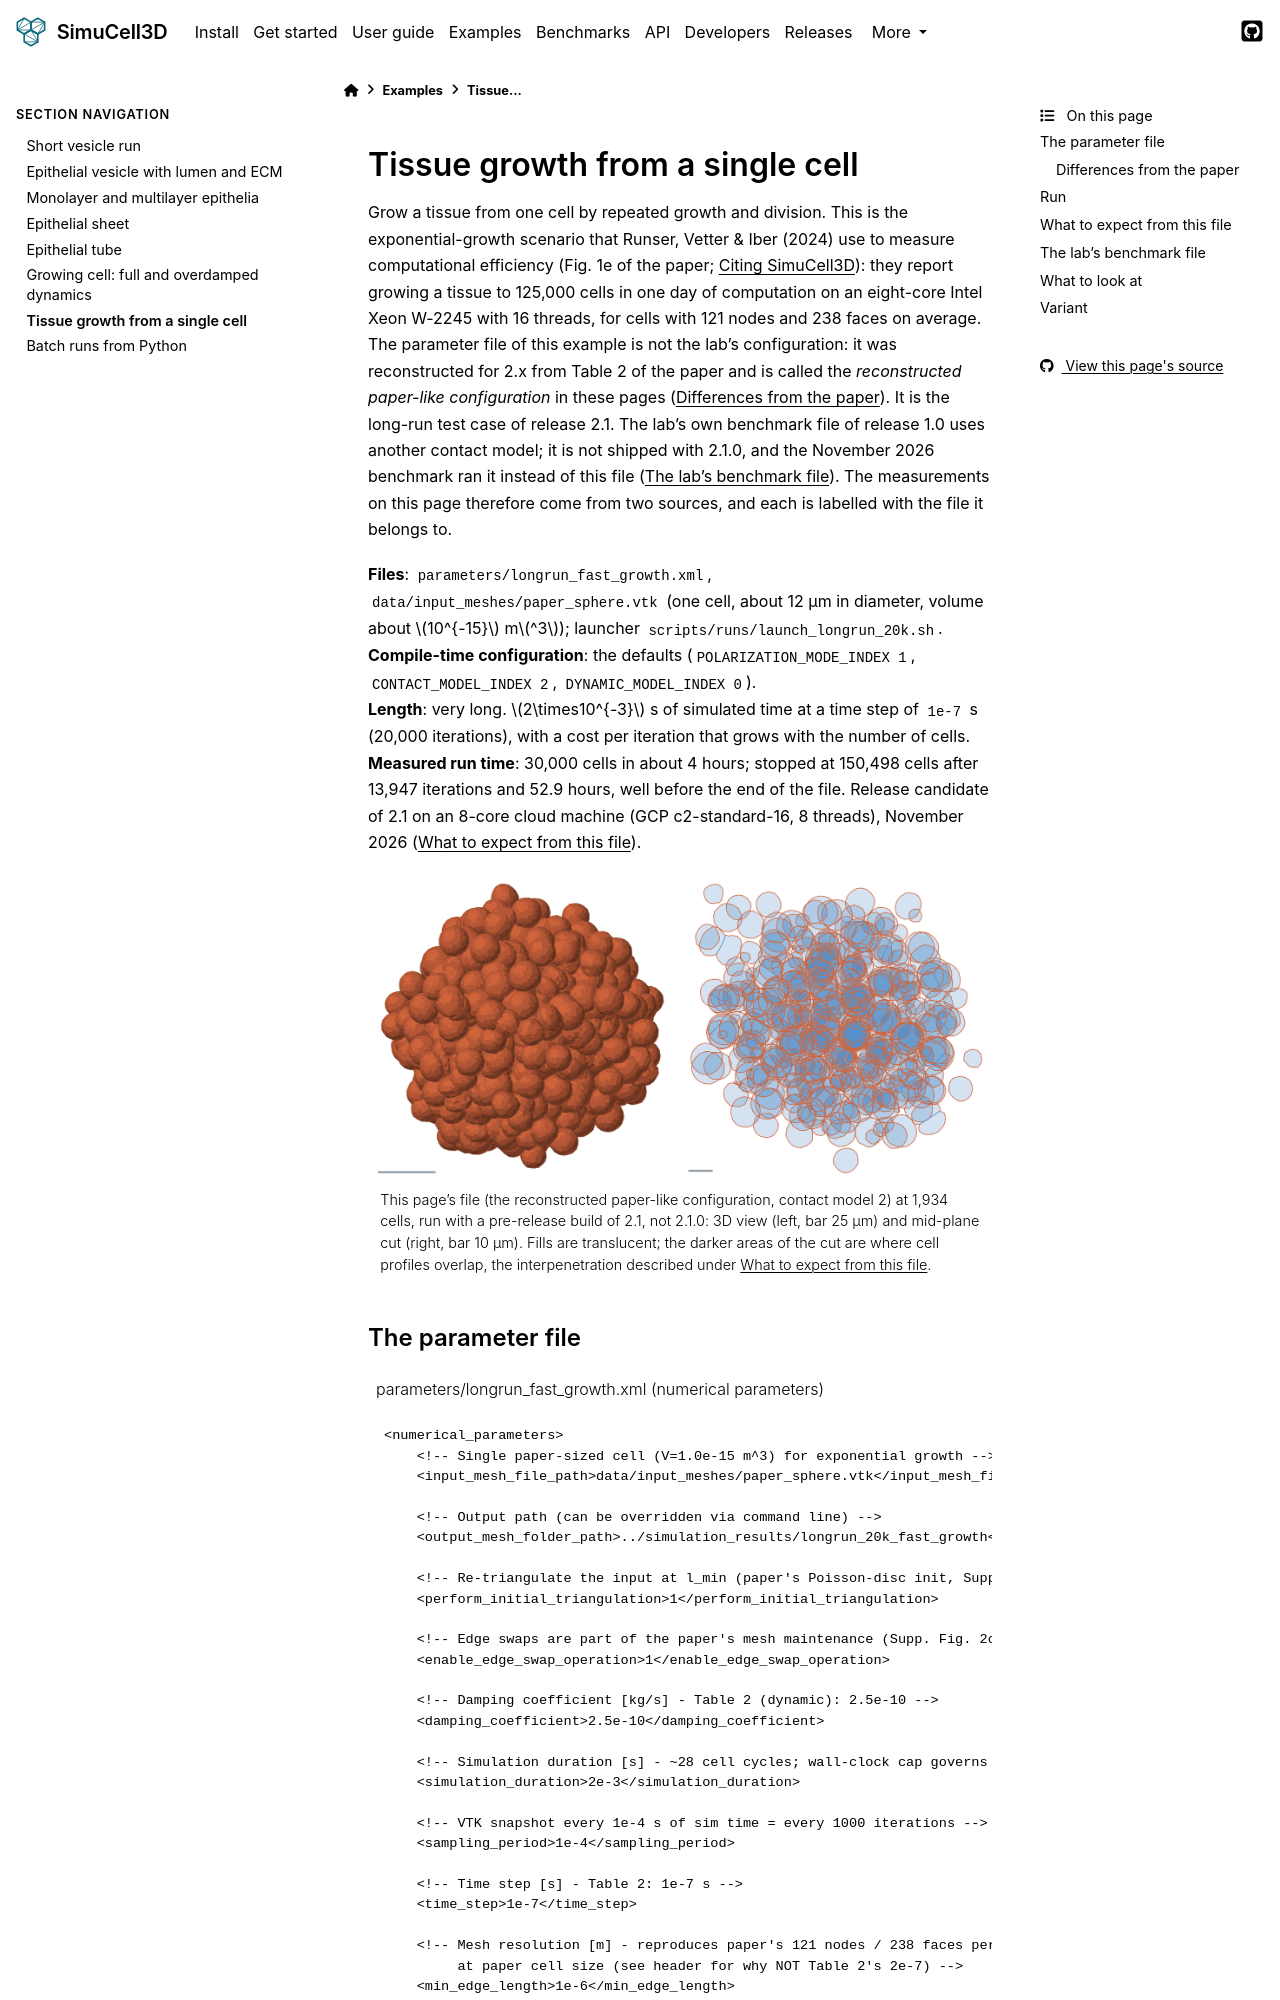

repository: nilesh-patil/simucell3d · page: 2.1/examples/growth_from_one_cell.html · generator: sphinx

(ex-growth)=
# Tissue growth from a single cell

Grow a tissue from one cell by repeated growth and division. This is the exponential-growth
scenario that Runser, Vetter & Iber (2024) use to measure computational efficiency (Fig. 1e of
the paper; {doc}`/citing`): they report growing a tissue to 125,000 cells in one day of
computation on an eight-core Intel Xeon W-2245 with 16 threads, for cells with 121 nodes and 238
faces on average. The parameter file of this example is not the lab's configuration: it was
reconstructed for 2.x from Table 2 of the paper and is called the *reconstructed paper-like
configuration* in these pages ({ref}`ex-growth-reconstruction`). It is the long-run test case of
release 2.1. The lab's own benchmark file of release 1.0 uses another contact model; it is not
shipped with 2.1.0, and the November 2026 benchmark ran it instead of this file
({ref}`ex-growth-lab-file`). The measurements on this page therefore come from two sources, and
each is labelled with the file it belongs to.

**Files**: `parameters/longrun_fast_growth.xml`, `data/input_meshes/paper_sphere.vtk` (one cell,
about 12 µm in diameter, volume about $10^{-15}$ m$^3$); launcher `scripts/runs/launch_longrun_20k.sh`. \
**Compile-time configuration**: the defaults (`POLARIZATION_MODE_INDEX 1`,
`CONTACT_MODEL_INDEX 2`, `DYNAMIC_MODEL_INDEX 0`). \
**Length**: very long. $2\times10^{-3}$ s of simulated time at a time step of `1e-7` s (20,000
iterations), with a cost per iteration that grows with the number of cells. \
**Measured run time**: 30,000 cells in about 4 hours; stopped at 150,498 cells after 13,947
iterations and 52.9 hours, well before the end of the file. Release candidate of 2.1 on an
8-core cloud machine (GCP c2-standard-16, 8 threads), November 2026 ({ref}`ex-growth-expect`).

```{figure} /images/example_growth.png
:class: dark-light
:alt: A spherical cluster of about two thousand round cells in 3D, and its cross-section, in which many round cell outlines lie on top of each other.
:width: 100%

This page's file (the reconstructed paper-like configuration, contact model 2) at 1,934 cells, run with a pre-release build of 2.1, not 2.1.0: 3D view (left, bar 25 µm) and mid-plane cut (right, bar 10 µm). Fills are translucent; the darker areas of the cut are where cell profiles overlap, the interpenetration described under {ref}`ex-growth-expect`.
```
